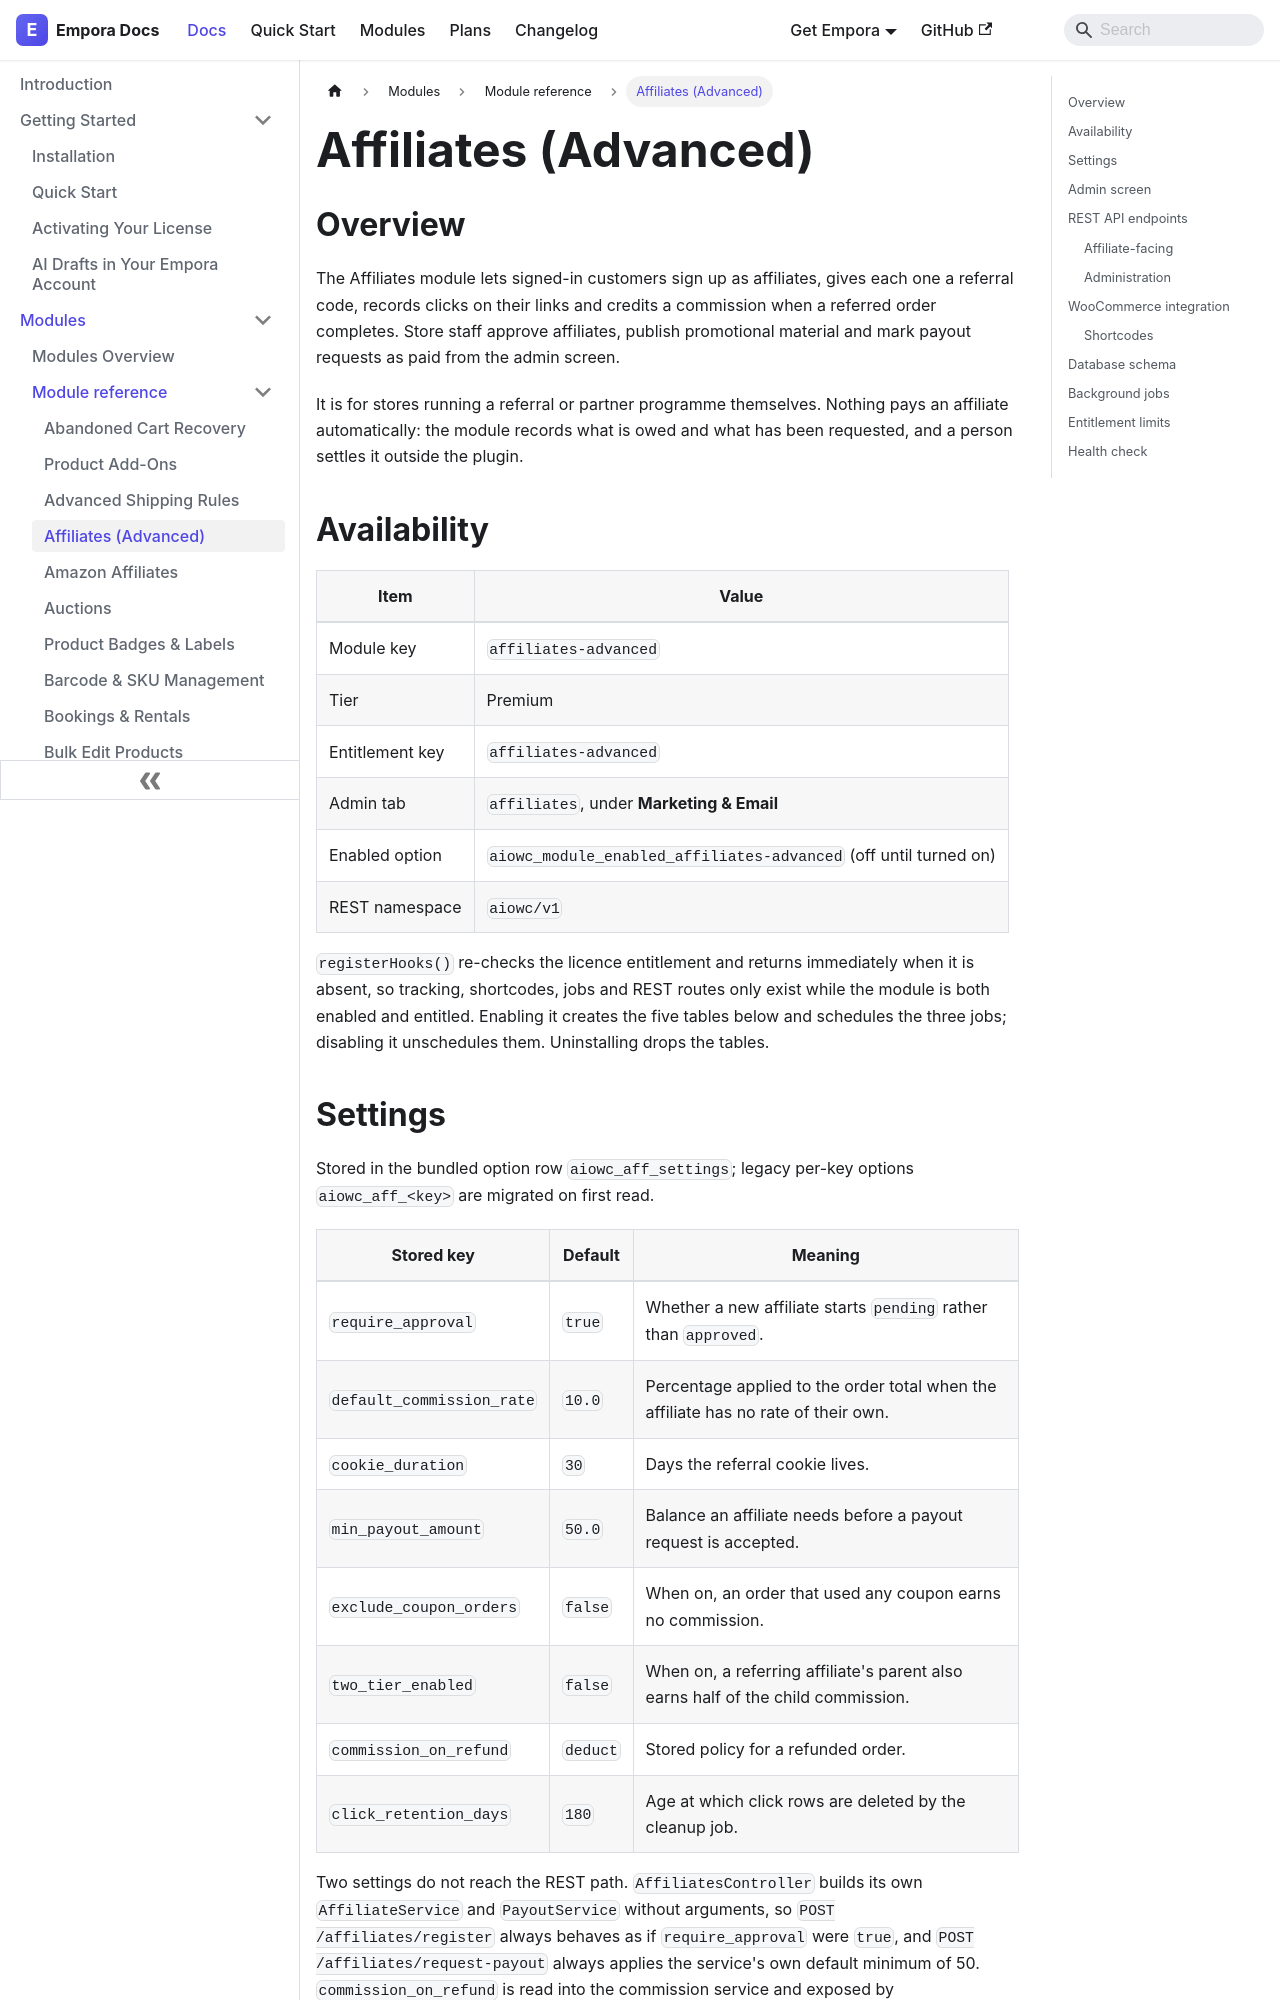

repository: aoneahsan/empora-for-woocommerce-docs · page: modules/reference/affiliates-advanced.html · generator: docusaurus

---
id: affiliates-advanced
title: "Affiliates (Advanced)"
description: "Run a referral programme inside your own store: affiliate signup, referral codes, click tracking, commission on completed orders and payouts."
keywords:
  - woocommerce affiliates
  - affiliate commission
  - affiliate payouts
  - referral tracking
format: md
---
## Overview

The Affiliates module lets signed-in customers sign up as affiliates, gives each one a referral code, records clicks on their links and credits a commission when a referred order completes. Store staff approve affiliates, publish promotional material and mark payout requests as paid from the admin screen.

It is for stores running a referral or partner programme themselves. Nothing pays an affiliate automatically: the module records what is owed and what has been requested, and a person settles it outside the plugin.

## Availability

| Item            | Value                                                            |
| --------------- | ---------------------------------------------------------------- |
| Module key      | `affiliates-advanced`                                            |
| Tier            | Premium                                                          |
| Entitlement key | `affiliates-advanced`                                            |
| Admin tab       | `affiliates`, under **Marketing & Email**                        |
| Enabled option  | `aiowc_module_enabled_affiliates-advanced` (off until turned on) |
| REST namespace  | `aiowc/v1`                                                       |

`registerHooks()` re-checks the licence entitlement and returns immediately when it is absent, so tracking, shortcodes, jobs and REST routes only exist while the module is both enabled and entitled. Enabling it creates the five tables below and schedules the three jobs; disabling it unschedules them. Uninstalling drops the tables.
